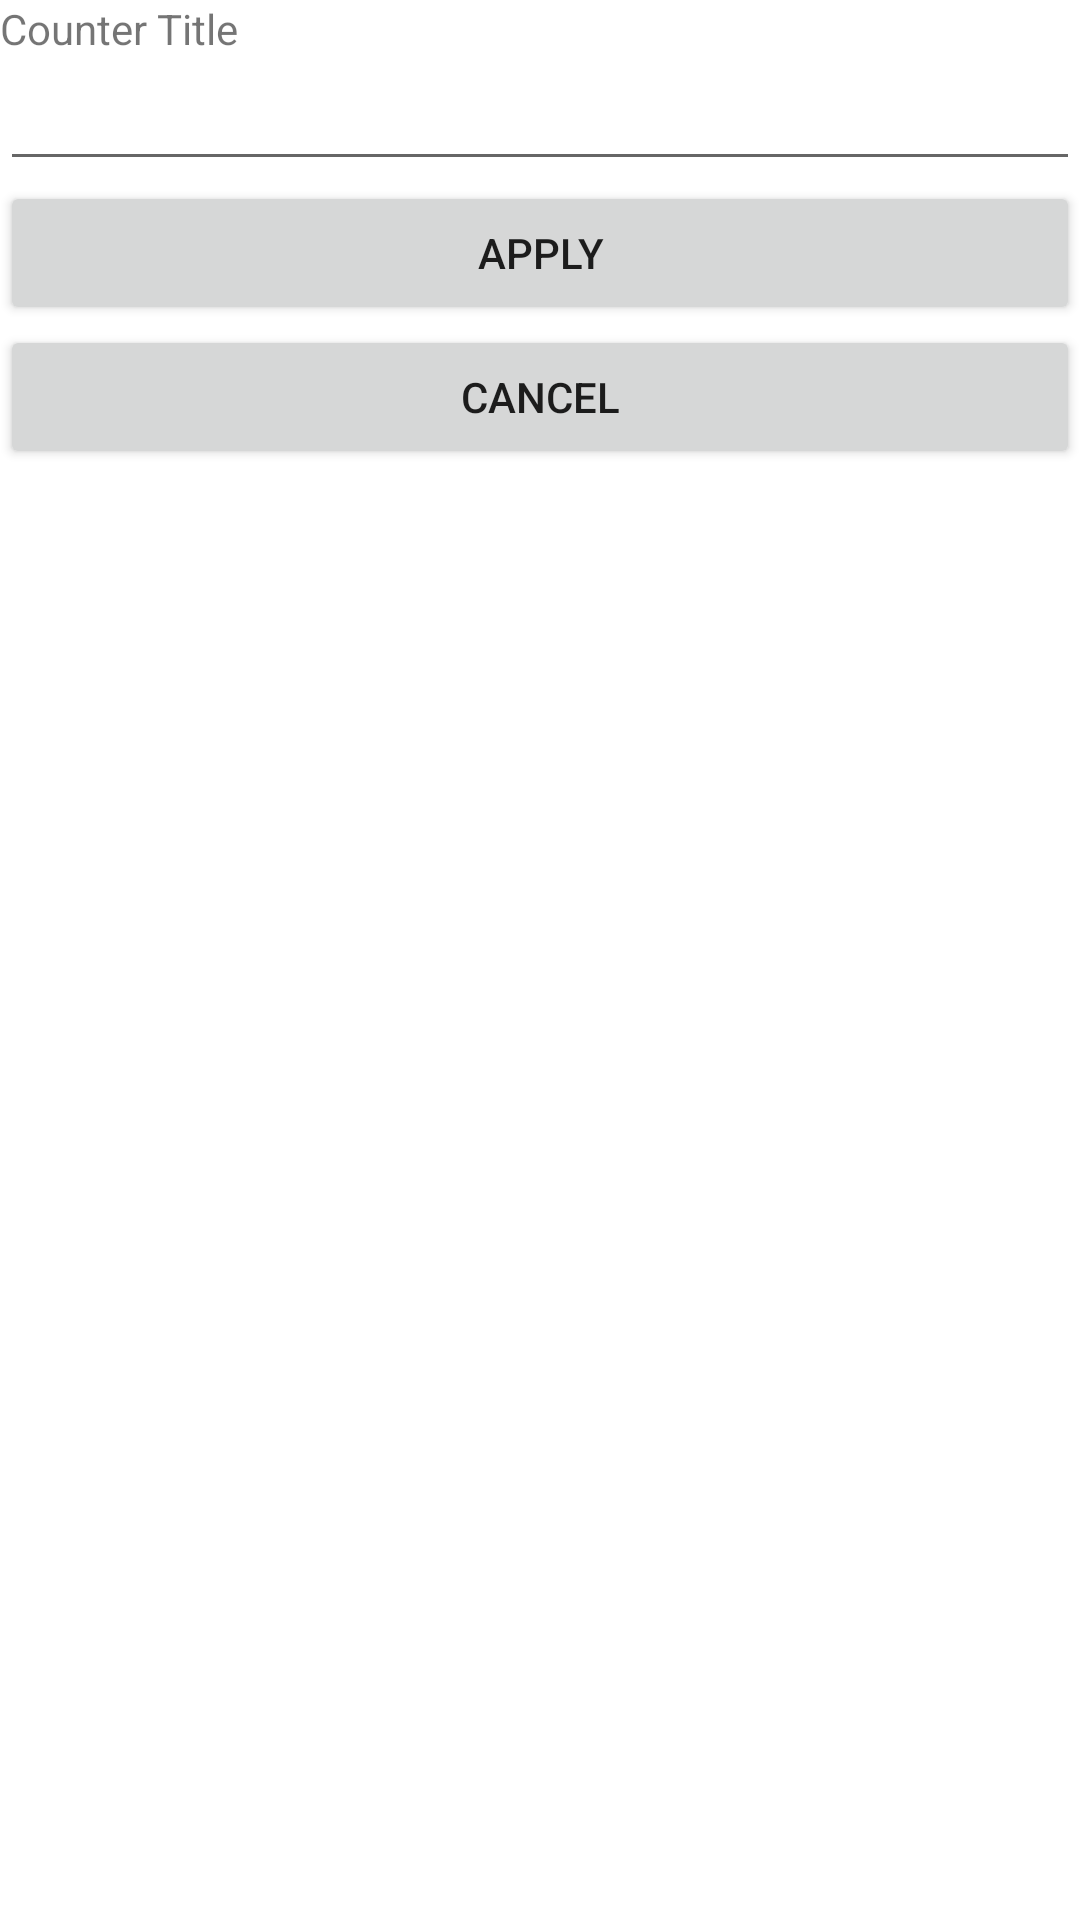

Layout XML and referenced resources for this Android screen:
<!-- AndroidManifest.xml: fallback theme Theme.MaterialComponents.DayNight.NoActionBar -->
<!-- res/layout/edit_counter.xml -->
<?xml version="1.0" encoding="utf-8"?>
<LinearLayout xmlns:android="http://schemas.android.com/apk/res/android"
    android:layout_width="fill_parent"
    android:layout_height="fill_parent"
    android:orientation="vertical"
    android:background="@android:color/white">

    <TextView 
        android:layout_width="fill_parent" 
        android:layout_height="wrap_content"
        android:text="@string/counter_title" />
    
    <EditText android:id="@+id/counterTitleEditText"
        android:layout_width="fill_parent"
        android:layout_height="wrap_content"
        android:singleLine="true" />
        
    <Button android:id="@+id/applyButton"
        android:layout_width="fill_parent"
        android:layout_height="wrap_content" 
        android:text="Apply"/>
        
    <Button android:id="@+id/cancelButton"
        android:layout_width="fill_parent"
        android:layout_height="wrap_content"
        android:text="Cancel"/>
</LinearLayout>
<!-- resources referenced by this layout -->
<resources>
  <string name="counter_title">Counter Title</string>
</resources>
